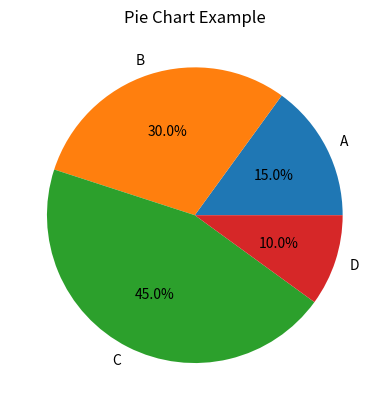

Source code (Python):
# -*- coding: utf-8 -*-
"""PieChart.ipynb

Automatically generated by Colab.

Original file is located at
    https://colab.research.google.com/<link-removed>
"""

# Pie Chart

import matplotlib.pyplot as plt  # Import plotting library

sizes = [15, 30, 45, 10]  # Data for the pie chart
labels = ['A', 'B', 'C', 'D']  # Labels for the sections

# Create pie chart with percentage display
plt.pie(sizes, labels=labels, autopct='%1.1f%%')

# Add title to the chart
plt.title("Pie Chart Example")

# Display the chart
plt.show()

